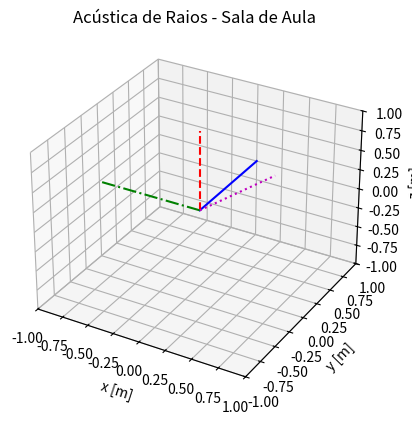

Python code for this plot:
# -*- coding: utf-8 -*-
"""
Created on Sat Feb 19 19:29:43 2022

[redacted]
"""

import numpy as np
import matplotlib.pyplot as plt
from scipy.spatial.transform import Rotation as R


a = np.array([0, 1, 0])

theta = 90

rotation_radians = np.radians(theta)
rotation_axis = np.array([0, 0, 1])
rotation_vector = rotation_radians * rotation_axis
rotation = R.from_rotvec(rotation_vector)
rotated_vec = rotation.apply(a)

phi = 135

b = rotation_axis
c = rotated_vec

rotation_radians = np.radians(phi)
rotation_axis = np.array(a)
rotation_vector = rotation_radians * rotation_axis
rotation = R.from_rotvec(rotation_vector)
rotated_vec = rotation.apply(c)

d = rotated_vec

plt.close('all')
fig = plt.figure()
ax = fig.add_subplot(111, projection='3d')
ax.set_title('Acústica de Raios - Sala de Aula')
ax.set_xlabel('x [m]')
ax.set_ylabel('y [m]')
ax.set_zlabel('z [m]')

ax.set_xlim([-1, 1])
ax.set_ylim([-1, 1])
ax.set_zlim([-1, 1])

ax.plot([0, a[0]], [0, a[1]], [0, a[2]],'-b')
ax.plot([0, b[0]], [0, b[1]], [0, b[2]],'--r')
ax.plot([0, c[0]], [0, c[1]], [0, c[2]],'-.g')
ax.plot([0, d[0]], [0, d[1]], [0, d[2]],':m')






